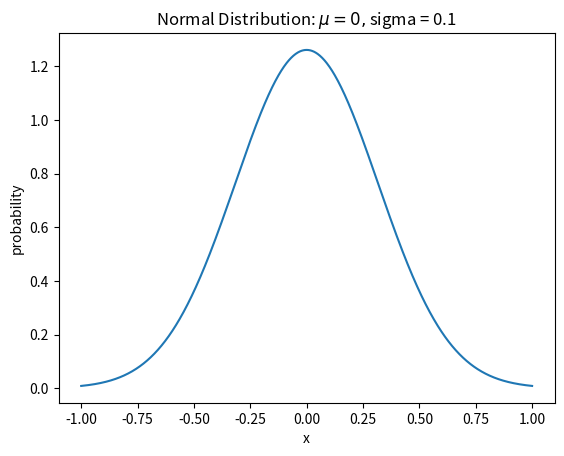

Python code for this plot:
import numpy as np
import matplotlib.pyplot as plt
from scipy.stats import multivariate_normal
from mpl_toolkits.mplot3d import Axes3D
def Gaussian_Distribution(N=2, M=10000, m=0, sigma=1):
    '''
    Parameters
    ----------
    N 维度
    M 样本数
    m 样本均值
    sigma: 样本方差

    Returns
    -------
    data  shape(M, N), M 个 N 维服从高斯分布的样本
    Gaussian  高斯分布概率密度函数
    '''
    mean = np.zeros(N) + m  # 均值矩阵，每个维度的均值都为 m
    cov = np.eye(N) * sigma  # 协方差矩阵，每个维度的方差都为 sigma

    # 产生 N 维高斯分布数据
    data = np.random.multivariate_normal(mean, cov, M)
    # N 维数据高斯分布概率密度函数
    Gaussian = multivariate_normal(mean=mean, cov=cov)

    return data, Gaussian
'''一元高斯概率分布图'''
_, Gaussian = Gaussian_Distribution(N=1, M=1000, sigma=0.1)
x = np.linspace(-1,1,1000)
# 计算一维高斯概率
y = Gaussian.pdf(x)
plt.plot(x, y)
plt.title('Normal Distribution: $\mu = 0, $sigma = 0.1')
plt.xlabel('x')
plt.ylabel('probability')
plt.show()
